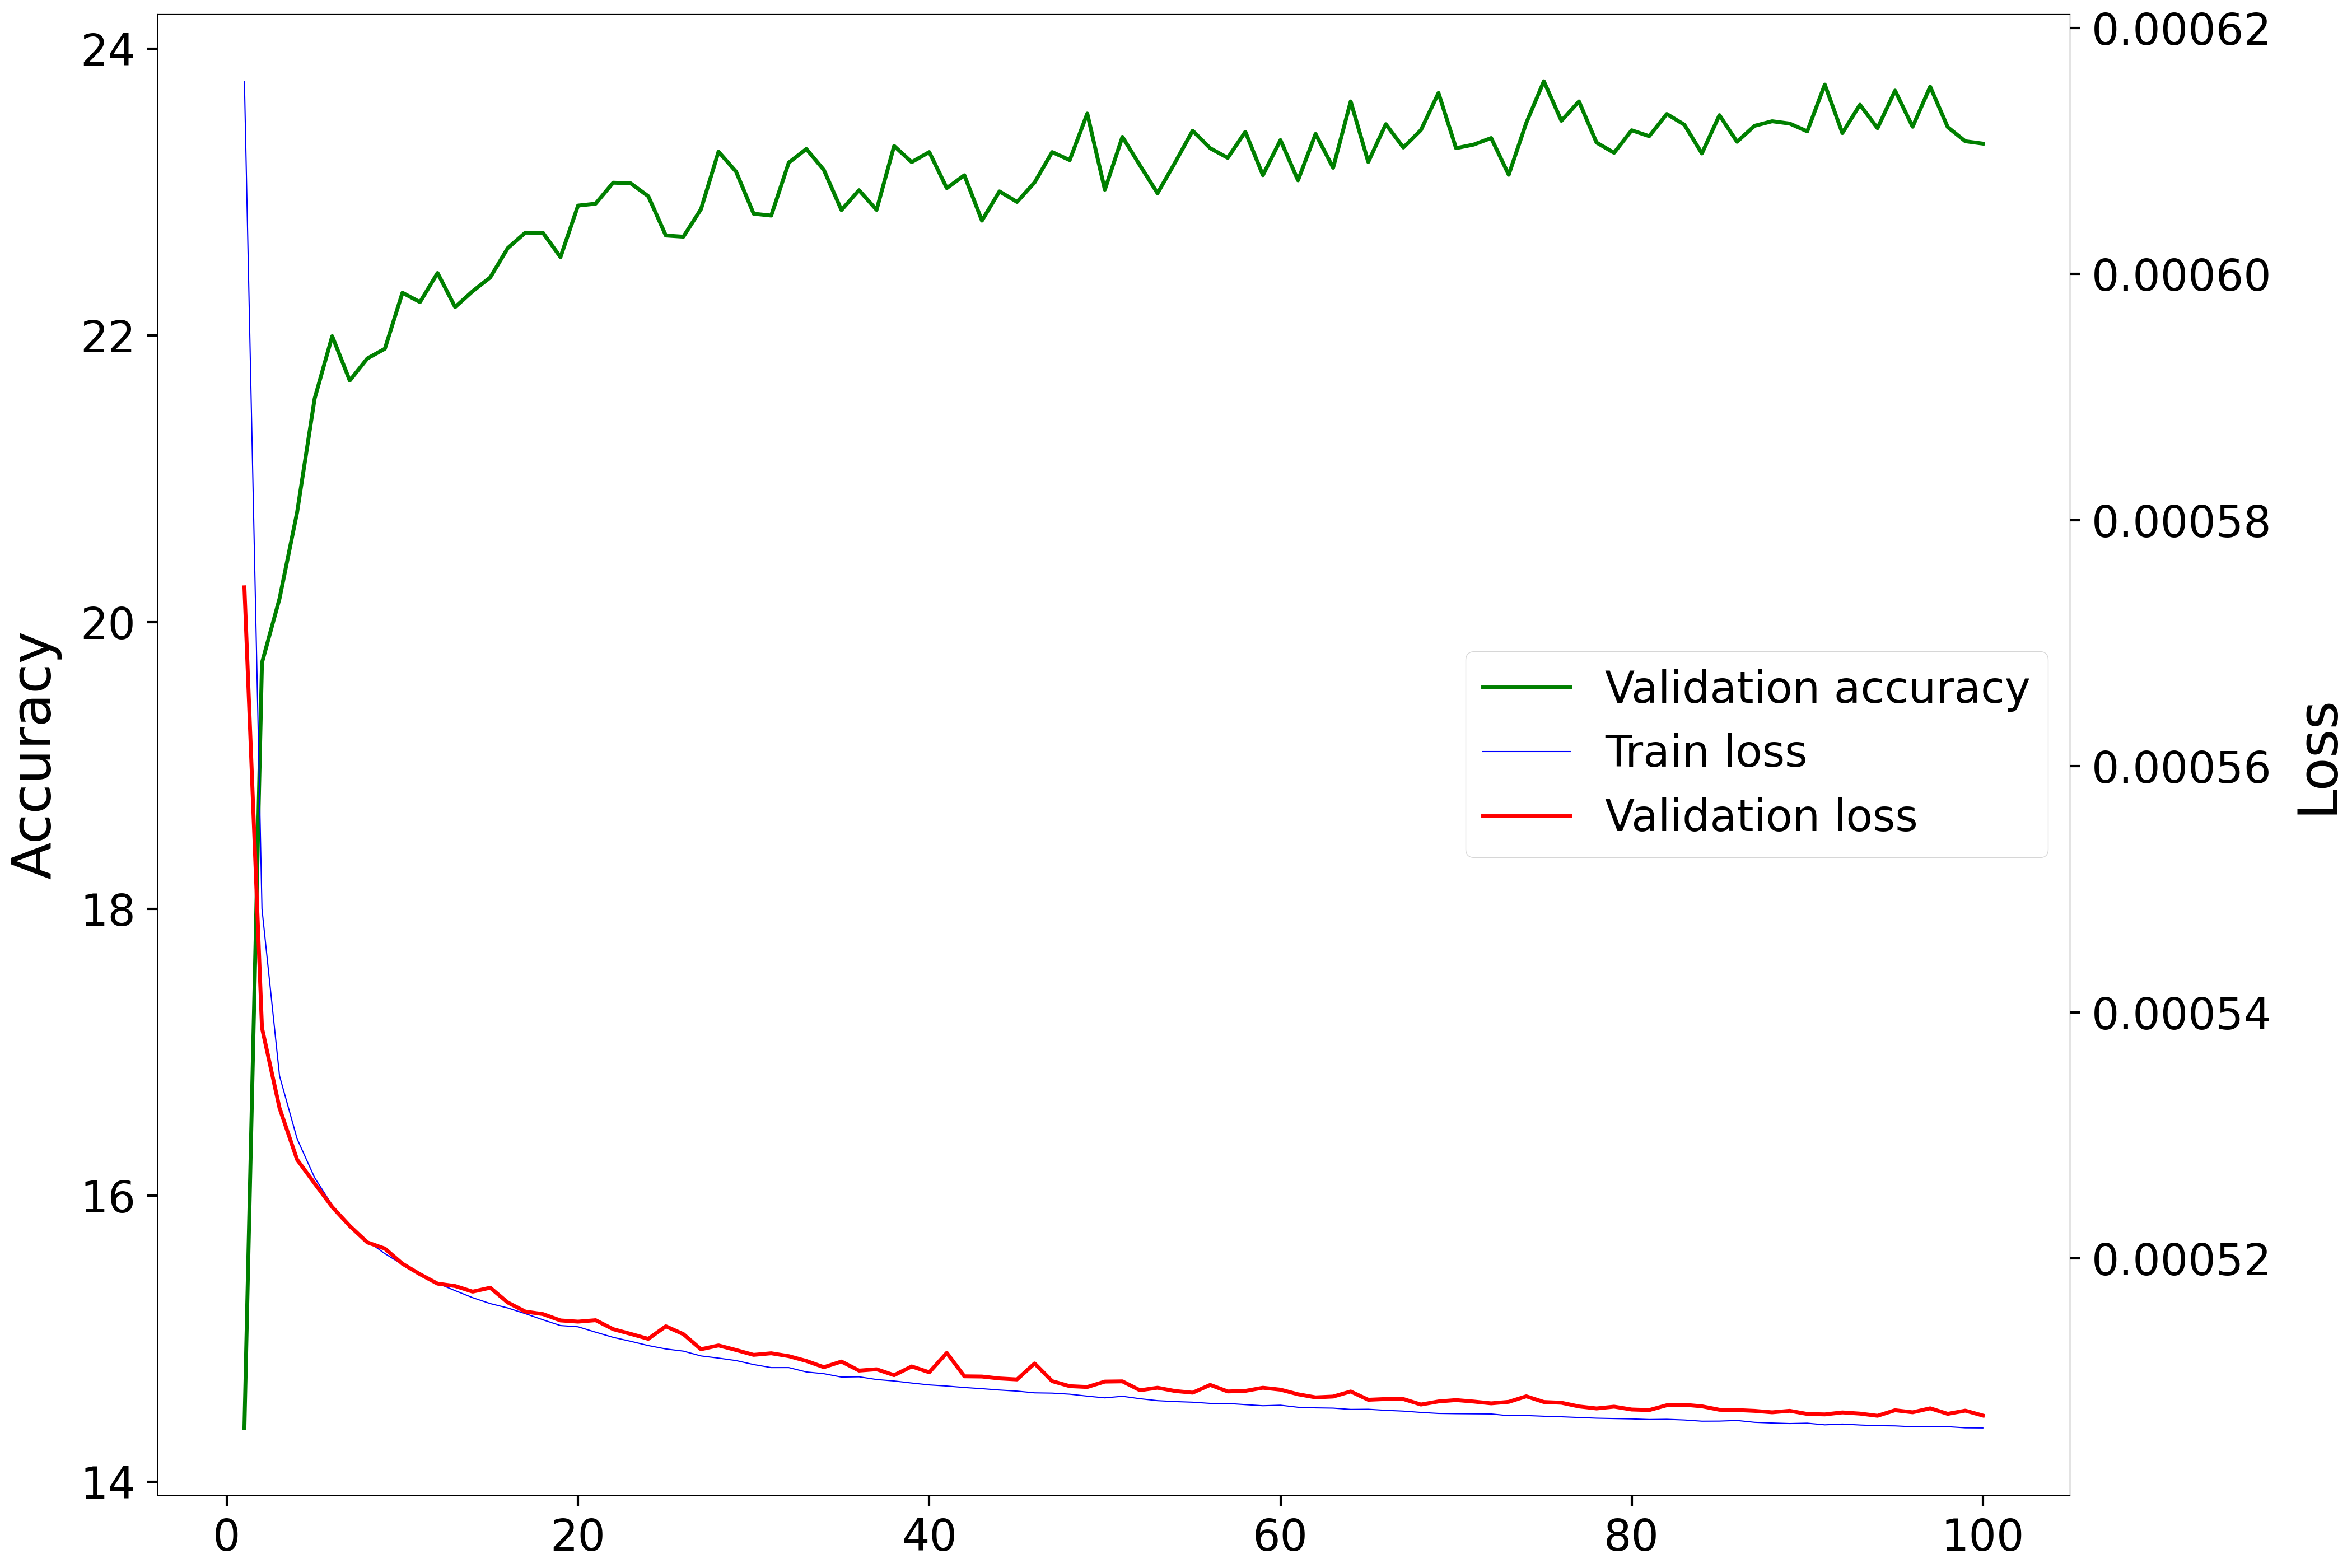

The data file committed next to this chart (first rows):
Epoch, Accuracy, Loss
1, 14.38, 0.0005745
2, 19.72, 0.0005387
3, 20.16, 0.0005322
4, 20.77, 0.000528
5, 21.56, 0.0005261
6, 22, 0.0005242
7, 21.69, 0.0005226
8, 21.84, 0.0005213
9, 21.91, 0.0005208
10, 22.3, 0.0005196
11, 22.23, 0.0005187
12, 22.44, 0.000518
13, 22.2, 0.0005178
14, 22.31, 0.0005173
15, 22.41, 0.0005176
16, 22.61, 0.0005164
17, 22.72, 0.0005157
18, 22.72, 0.0005155
19, 22.55, 0.000515
20, 22.91, 0.0005149
21, 22.92, 0.000515
22, 23.07, 0.0005143
23, 23.06, 0.0005139
24, 22.97, 0.0005135
25, 22.7, 0.0005145
26, 22.69, 0.0005139
27, 22.88, 0.0005126
28, 23.28, 0.0005129
29, 23.14, 0.0005126
30, 22.85, 0.0005122
31, 22.84, 0.0005123
32, 23.21, 0.0005121
33, 23.3, 0.0005117
34, 23.15, 0.0005112
35, 22.88, 0.0005116
36, 23.01, 0.0005109
37, 22.88, 0.000511
38, 23.32, 0.0005105
39, 23.21, 0.0005112
40, 23.28, 0.0005108
41, 23.03, 0.0005123
42, 23.12, 0.0005104
43, 22.8, 0.0005104
44, 23.01, 0.0005103
45, 22.93, 0.0005102
46, 23.07, 0.0005115
47, 23.28, 0.00051
48, 23.22, 0.0005096
49, 23.55, 0.0005096
50, 23.02, 0.00051
51, 23.39, 0.00051
52, 23.19, 0.0005093
53, 22.99, 0.0005095
54, 23.21, 0.0005092
55, 23.43, 0.0005091
56, 23.31, 0.0005097
57, 23.24, 0.0005092
58, 23.42, 0.0005092
59, 23.12, 0.0005095
60, 23.36, 0.0005093
... 40 more rows
